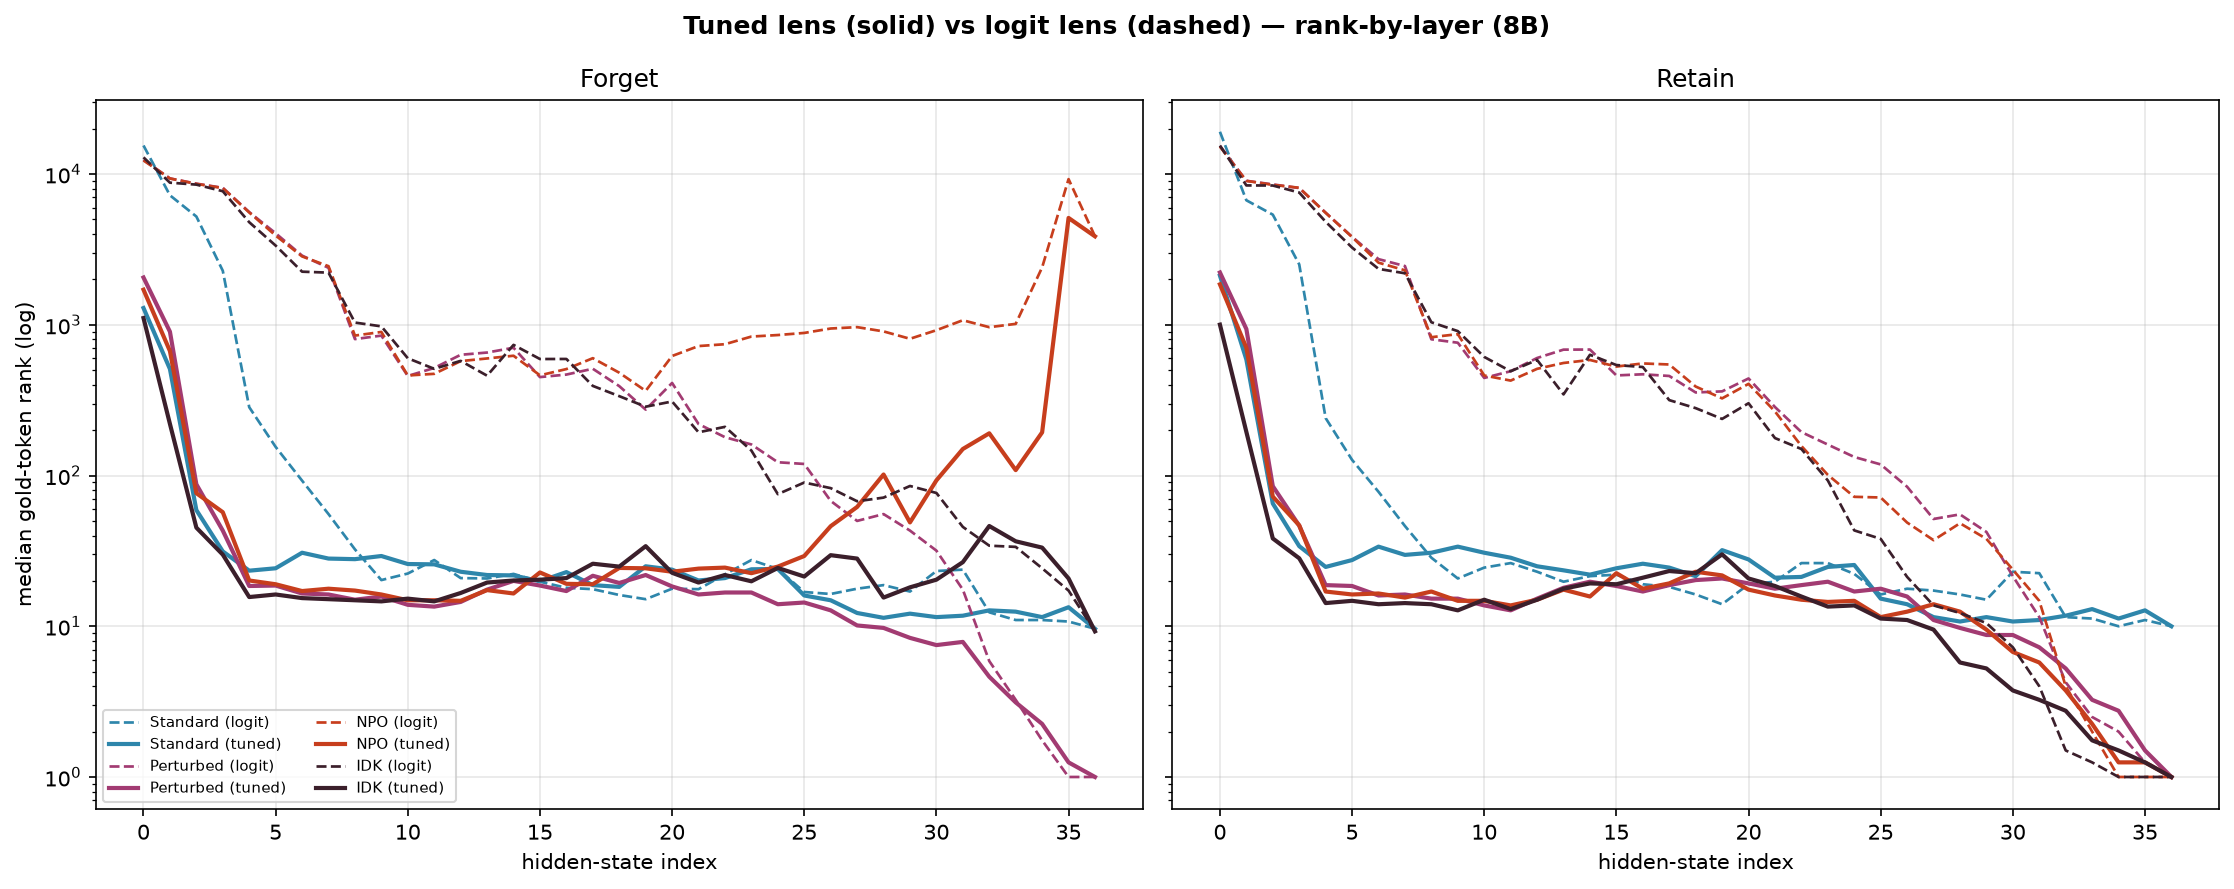

The file beside this chart, header and first rows:
model, lens, split, layer, median_rank
Standard, logit, Forget, 0, 15482
Standard, logit, Forget, 1, 7234
Standard, logit, Forget, 2, 5231
Standard, logit, Forget, 3, 2284
Standard, logit, Forget, 4, 284.1
Standard, logit, Forget, 5, 154.9
Standard, logit, Forget, 6, 92.5
Standard, logit, Forget, 7, 55.5
Standard, logit, Forget, 8, 32.38
Standard, logit, Forget, 9, 20.25
Standard, logit, Forget, 10, 22.38
Standard, logit, Forget, 11, 27.5
Standard, logit, Forget, 12, 20.88
Standard, logit, Forget, 13, 20.75
Standard, logit, Forget, 14, 22.25
Standard, logit, Forget, 15, 19.75
Standard, logit, Forget, 16, 18.0
Standard, logit, Forget, 17, 17.62
Standard, logit, Forget, 18, 16.12
Standard, logit, Forget, 19, 15.12
Standard, logit, Forget, 20, 17.75
Standard, logit, Forget, 21, 17.62
Standard, logit, Forget, 22, 22.12
Standard, logit, Forget, 23, 27.5
Standard, logit, Forget, 24, 24.0
Standard, logit, Forget, 25, 16.88
Standard, logit, Forget, 26, 16.38
Standard, logit, Forget, 27, 17.75
Standard, logit, Forget, 28, 18.75
Standard, logit, Forget, 29, 17.0
Standard, logit, Forget, 30, 23.25
Standard, logit, Forget, 31, 23.75
Standard, logit, Forget, 32, 12.38
Standard, logit, Forget, 33, 11.0
Standard, logit, Forget, 34, 11.0
Standard, logit, Forget, 35, 10.75
Standard, logit, Forget, 36, 9.625
Standard, tuned, Forget, 0, 1293
Standard, tuned, Forget, 1, 509.2
Standard, tuned, Forget, 2, 59.0
Standard, tuned, Forget, 3, 31.38
Standard, tuned, Forget, 4, 23.38
Standard, tuned, Forget, 5, 24.25
Standard, tuned, Forget, 6, 30.75
Standard, tuned, Forget, 7, 28.12
Standard, tuned, Forget, 8, 27.88
Standard, tuned, Forget, 9, 29.25
Standard, tuned, Forget, 10, 25.88
Standard, tuned, Forget, 11, 25.75
Standard, tuned, Forget, 12, 23.0
Standard, tuned, Forget, 13, 21.88
Standard, tuned, Forget, 14, 21.75
Standard, tuned, Forget, 15, 19.88
Standard, tuned, Forget, 16, 22.88
Standard, tuned, Forget, 17, 18.75
Standard, tuned, Forget, 18, 18.25
Standard, tuned, Forget, 19, 25.0
Standard, tuned, Forget, 20, 23.75
Standard, tuned, Forget, 21, 20.12
Standard, tuned, Forget, 22, 20.88
... 532 more rows
